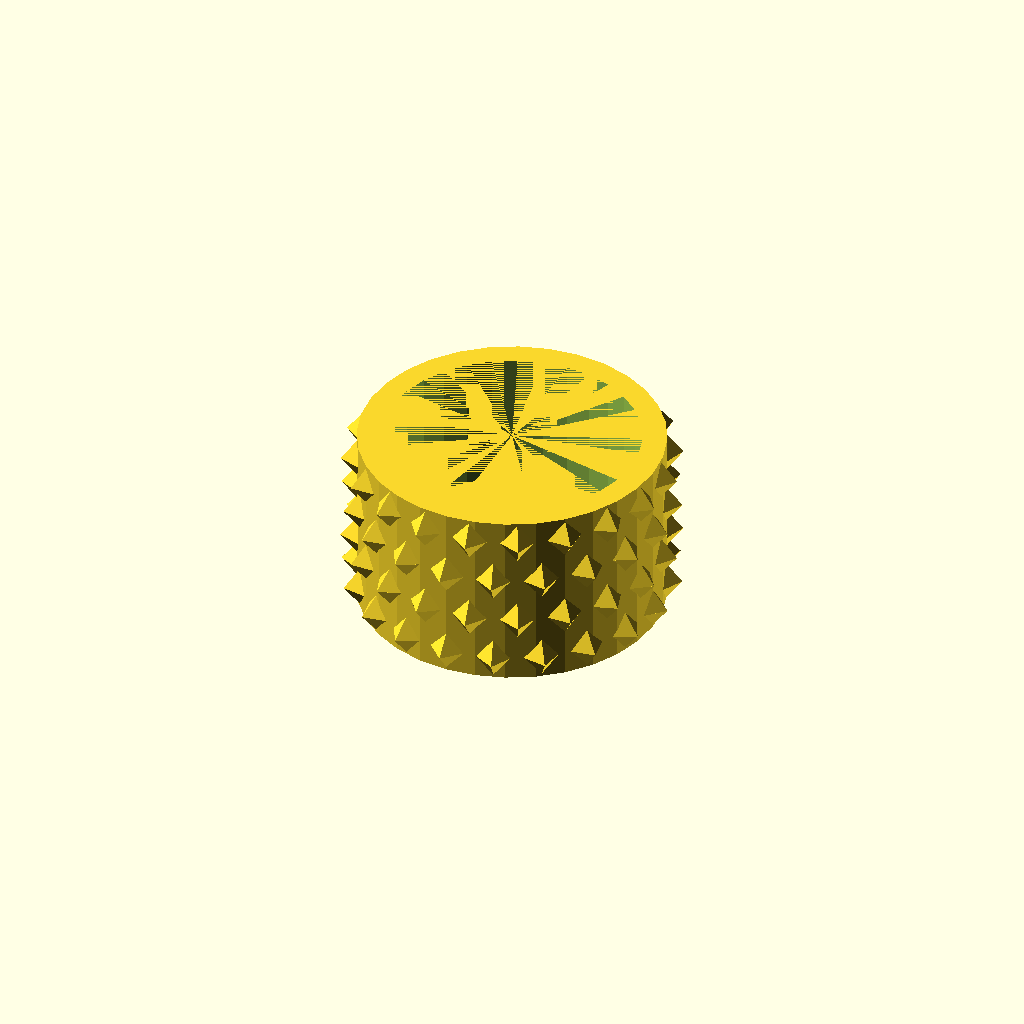
Cell 1: the model at its default parameters.
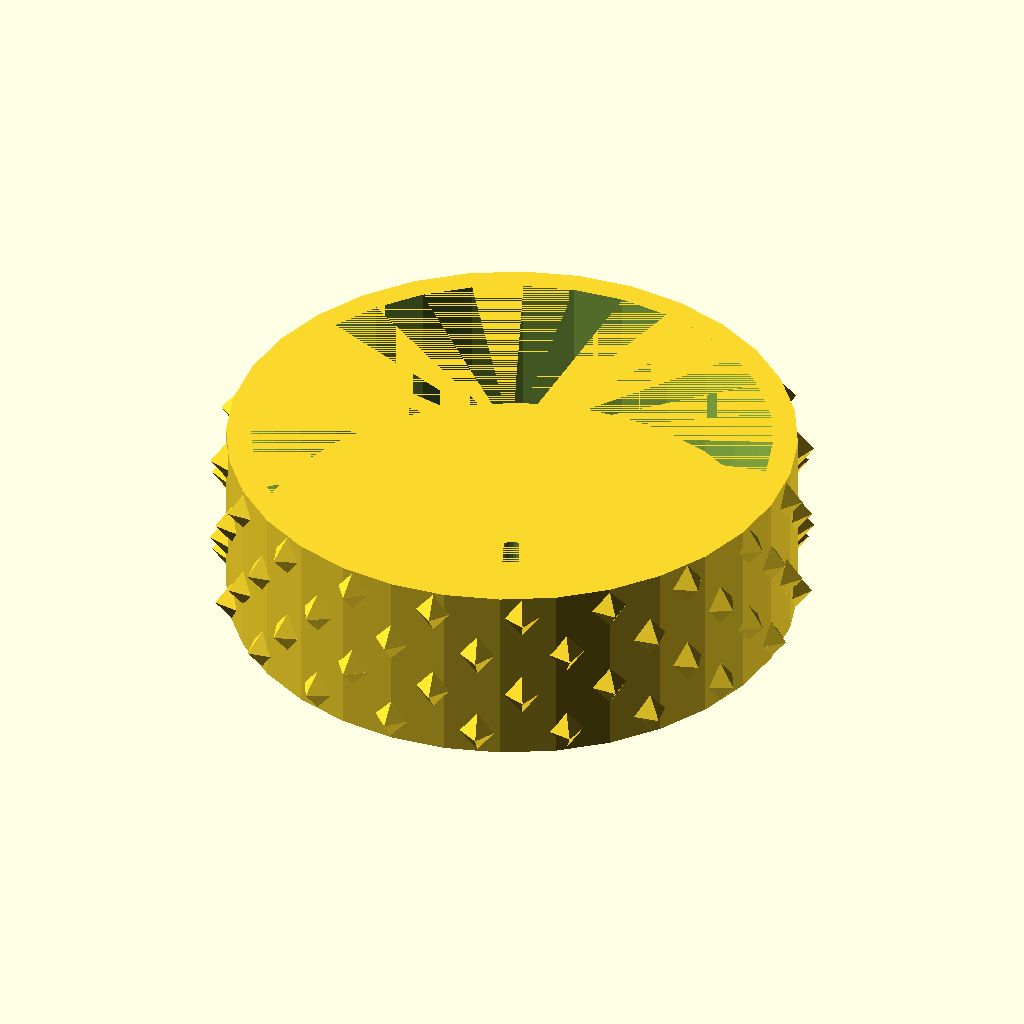
Cell 2: the same model with tire_inner_dia = 42.
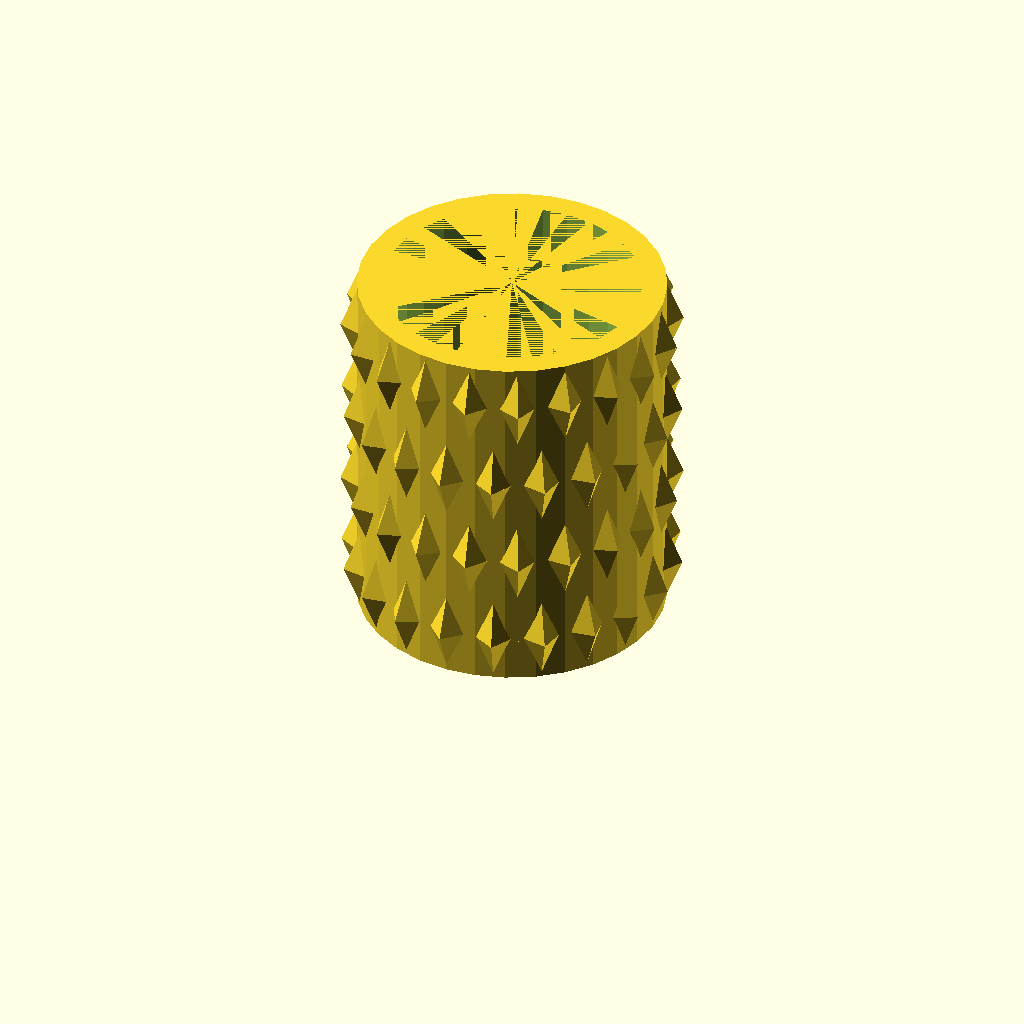
Cell 3: the same model with tire_h = 30.
All cells are drawn from one camera (rotation 55°, 0°, 25°, orthographic, colour scheme Cornfield), so only the parameter changes between them.
Source of the model, robot_tire.scad:
// Spiky TPU tire

$fn = 32;

shaft_flat_dia = 2.5;
shaft_round_dia = 3.0;
shaft_len = 5.25;

tire_inner_dia = 21.0;
tire_outer_dia = tire_inner_dia + 4.0;
tire_h = 15.0;

spike_l = 1.5;
spike_w = 3.0;
tire_spike_dist = tire_h;
num_spikes = 20;
num_spike_layers = 4;
spike_h = tire_spike_dist/num_spike_layers;

module motorShaft() {
    linear_extrude(shaft_len)
    difference() {
        circle(d=shaft_round_dia);
        translate([shaft_flat_dia+shaft_flat_dia/2, 0])
        square([shaft_flat_dia*2, shaft_flat_dia*2], center=true);
    }
}

module tireMotorInterface() {
    difference() {
    cylinder(d=tire_outer_dia, h=shaft_len/1.5);
    motorShaft();
    }
}

module tireSpike() {
    translate([tire_outer_dia/2-0.2, 0, spike_h/2])
    linear_extrude(spike_h/2, scale=0)
    polygon([[0,spike_w/2],[spike_l,0],[0,-spike_w/2]]);
    rotate([180,0,0])
    translate([tire_outer_dia/2-0.2, 0, -spike_h/2])
    linear_extrude(spike_h/2, scale=0)
    polygon([[0,spike_w/2],[spike_l,0],[0,-spike_w/2]]);
}

module tireSpikeRing() {
    for (i=[0:num_spikes]) {
        rotate([0,0,(i/num_spikes)*360])
        tireSpike();
    }
}

module tireTread() {
    for (i=[0:num_spike_layers-1]) {
        rotate([0,0,i*180/num_spikes])
        translate([0,0,i*(tire_spike_dist/num_spike_layers)])
        tireSpikeRing();
    }
}

module tire() {
    tireMotorInterface();
    tireTread();
    difference() {
    cylinder(d=tire_outer_dia, h=tire_h);
    cylinder(d=tire_inner_dia, h=tire_h);
    }
}

tire();
Parameter table extracted from the source (name, type, default, range or options):
shaft_flat_dia: number, default 2.5
shaft_round_dia: number, default 3
shaft_len: number, default 5.25
tire_inner_dia: number, default 21
tire_h: number, default 15
spike_l: number, default 1.5
spike_w: number, default 3
num_spikes: number, default 20
num_spike_layers: number, default 4
